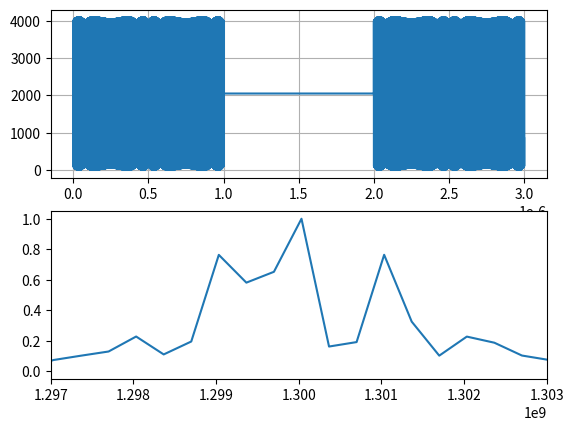

Reproduce this figure in Python.
##-----------------------------------------------------------------------------
# [redacted]
# [redacted]
##-----------------------------------------------------------------------------

from matplotlib import pyplot as plt
import numpy as np  

##-----------------------------------------------------------------------------

def step_coef(array_dimention, mult_coef, f_sampling, t_disc, f_max, f_min, t_impulse, step_num):

    global freq_max_div
    global freq_max_cnt
    global freq_max_mod
    global dlt_freq_div
    global dlt_freq_cnt
    global dlt_freq_mod
    global accum
    global imp_counter
    global half_imp_cnt
    global add_to_accum
    global bufferr
    
    imp_counter  += 1
    freq_max_cnt += freq_max_mod
    

    if (freq_max_cnt >= f_sampling):
        # print(accum)
        accum += 1
        freq_max_cnt -= (f_sampling)

    if ((imp_counter) < t_impulse/t_disc/2):
        # half_imp_cnt += 1
        bufferr += dlt_freq_mod
        dlt_freq_cnt += bufferr

        if (dlt_freq_cnt >= 2 * (t_impulse/2 * f_sampling * f_sampling)):
            accum -= 2
            dlt_freq_cnt -= 2 * (t_impulse/2 * f_sampling * f_sampling)
        elif (dlt_freq_cnt >= (t_impulse/2 * f_sampling * f_sampling)):
            accum -= 1
            dlt_freq_cnt -= (t_impulse/2 * f_sampling * f_sampling)
        freq_max_div -= dlt_freq_div
    else:
        bufferr -= dlt_freq_mod
        dlt_freq_cnt = dlt_freq_cnt + 2 * (t_impulse/2 * f_sampling * f_sampling) - bufferr
        
        # half_imp_cnt -= 1
        # dlt_freq_cnt += half_imp_cnt * dlt_freq_mod

        # print(half_imp_cnt)

        if (dlt_freq_cnt >= 2 * (t_impulse/2 * f_sampling * f_sampling)):
            # accum += 2
            dlt_freq_cnt -= 2 * (t_impulse/2 * f_sampling * f_sampling)
        elif (dlt_freq_cnt >= (t_impulse/2 * f_sampling * f_sampling)):
            accum -= 1
            dlt_freq_cnt -= (t_impulse/2 * f_sampling * f_sampling)
        else:
            accum -= 2

        freq_max_div += dlt_freq_div
            

    M = freq_max_div

    return M

##-----------------------------------------------------------------------------

def phase_accum(num_of_points, array_dimention, mult_coef, f_sampling, t_disc, f_max, f_min, t_impulse):

    phase_points = [0]  ## начинаем индексирование с нулевого элемента
    # accum = int(0)
    global accum

    for step_num in range(1, num_of_points):

        var = step_coef(array_dimention, mult_coef, f_sampling, t_disc, f_max, f_min, t_impulse, step_num)+0.0
        accum = (accum + var)
        # print(accum)
        # phase = int(accum/mult_coef) & (array_dimention - 1)

        phase = int(accum) & (array_dimention - 1)
        phase_points.append(phase)
   
    # phase_points[len(phase_points)-1] = 0
    phase_points = np.longlong(np.array(phase_points))

    return phase_points

##-----------------------------------------------------------------------------

def collect_a_packet(num_of_impulse, sin_points, zero_points):

    packet = np.array([])

    for i in range(num_of_impulse - 1):
        packet = np.concatenate((packet, sin_points), axis=0)
        packet = np.concatenate((packet, zero_points), axis=0)

    packet = np.concatenate((packet, sin_points), axis=0)

    return packet

##-----------------------------------------------------------------------------

f_carrier   = 1.3e9       # Hz
f_sampling  = 13e9         # Hz
t_disc      = 1/f_sampling # sec

bit_depth = 12
mult_coef = 16384

array_dimention  = 2**bit_depth

DAC_bit_resolution = 12

##-user param-------------
f_deviation  = 3e6*1 # Hz
t_impulse    = 1e-6 # sec
t_repetition = 2e-6
num_of_impulse = 2



##-----------------------------------------------------------------------------

t_disc = 1/f_sampling

num_of_sin_points  = int(t_impulse/t_disc)

f_max = f_carrier + (f_deviation/2)
f_min = f_carrier - (f_deviation/2)

accum = int(0)
freq_max_div = ((array_dimention * f_max) // f_sampling)
freq_max_mod = int((array_dimention * f_max) %  f_sampling)
freq_max_cnt = 0
print((array_dimention * f_max) / f_sampling)
print(freq_max_div)
print(freq_max_mod)

dlt_freq_div = (array_dimention * (f_deviation)) // (t_impulse/2 * f_sampling * f_sampling)
dlt_freq_mod = (array_dimention * (f_deviation)) %  (t_impulse/2 * f_sampling * f_sampling)
dlt_freq_cnt = 0
print((array_dimention * (f_max - f_min)) / (t_impulse * f_sampling * f_sampling))
print(dlt_freq_div)
print(dlt_freq_mod)

half_imp_cnt  = 0
imp_counter   = 0
bufferr       = 0
# dlt_step = 0
MM = (mult_coef * array_dimention * f_carrier)/f_sampling
# print('Шаг =\t', MM)

MM = int(MM)
# print('Округленный шаг =\t', MM)

f_delta = f_sampling/(mult_coef * array_dimention)
print(f_delta)

sin_points = np.longlong((np.sin(np.linspace(0, 2 * np.pi, array_dimention)) + 1)/2 * (2**DAC_bit_resolution - 1))# creating an array of sin signal values

sin_phase_points = phase_accum(num_of_sin_points, array_dimention, mult_coef, f_sampling, t_disc, f_max, f_min, t_impulse)
print(sin_phase_points[0:1000])

sin_points = sin_points[sin_phase_points]

##-----------------------------------------------------------------------------

num_of_zero_points = int((t_repetition - t_impulse)/t_disc)

zero_points        = np.longlong((np.zeros(num_of_zero_points, dtype= np.int32) + 1)/2 * (2**DAC_bit_resolution - 1))

##-----------------------------------------------------------------------------

output_signal = collect_a_packet(num_of_impulse, sin_points, zero_points)

print(output_signal[1])

##-----------------------------------------------------------------------------

fig, (ax1, ax2) = plt.subplots(nrows = 2, ncols = 1)

time_of_simulation = (num_of_impulse * t_impulse) + ((num_of_impulse - 1) * (t_repetition - t_impulse))
print(time_of_simulation)
time_points = np.linspace(0, 1, len(output_signal)) * time_of_simulation
ax1.plot(time_points, output_signal)
ax1.grid()

output_signal = output_signal/(2**DAC_bit_resolution - 1) - 0.5

spectrum = abs(np.fft.fft(output_signal, n = 1 * len(output_signal),  axis = -1))
spectrum/= spectrum.max()
frequ_points = np.linspace(0, 1, len(spectrum)) * f_sampling
ax2.plot(frequ_points, spectrum)
ax2.set_xlim(f_carrier - f_deviation, f_carrier + f_deviation)
ax2.grid()
plt.show()

simulated_freq = np.argmax(spectrum) * f_sampling/(len(spectrum)-1)
print('Частота смоделированного сигнала =\t', simulated_freq)

acf = abs(np.correlate(output_signal, output_signal, 'full'))
acf /= acf.max()
# acf = 10 * np.log10(acf)
plt.plot(acf, linewidth = 0.5)
plt.grid()
plt.show()


